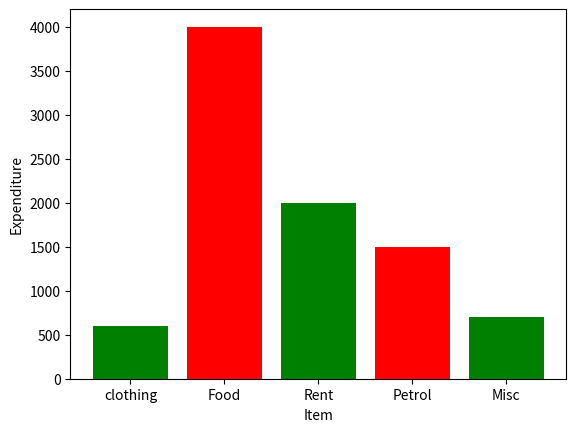

Recreate this plot in Python.

import matplotlib.pyplot as plt
left = [1,2,3,4,5]
height = [600,4000,2000,1500,700]
tick_label=['clothing','Food','Rent','Petrol','Misc']
plt.bar (left,height,tick_label = tick_label,width = 0.8 ,color = ['green','red'])
plt.xlabel('Item')
plt.ylabel('Expenditure')
plt. show()